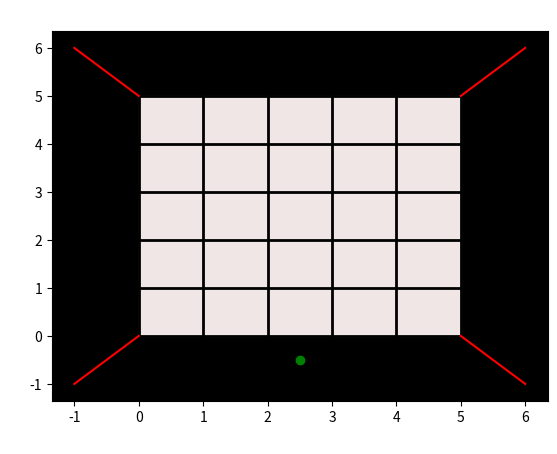

The matplotlib source for this figure:
import matplotlib.pyplot as plt
import matplotlib.ticker as ticker
import numpy as np

fig = plt.figure()
ax = plt.subplot()

# Defining the coordinate system
x = [i for i in range(0, 5)]
y = [i for i in range(0, 5)]

# Variant 1
x_length = np.linspace(0, len(x))
# y1_width = 0
# y2_width = 10
# ax.fill_between(x_length, y1_width, y2_width, color='black')

# Variant 2
ax.set_facecolor("black")
y1_width = 0
y2_width = len(y)
ax.fill_between(x_length, y1_width, y2_width, color='#F0E6E6')

# Setting the grid parameters
plt.title('Storehouse', color='white')
plt.xlabel('Length', color='white')
plt.ylabel('Width', color='white')

# Drawing the walls of the storehouse
w1X = [x[0]-1, x[0]]
w1Y = [y[len(y)-1]+2, y[len(y)-1]+1]

w2X = [x[0]-1, x[0]]
w2Y = [y[0]-1, y[0]]

w3X = [x[len(x)-1]+1, x[len(x)-1]+2]
w3Y = [y[len(y)-1]+1, y[len(y)-1]+2]

w4X = [x[len(x)-1]+1, x[len(x)-1]+2]
w4Y = [y[0],y[0]-1]

# Drawing graphs
plt.plot(w1X, w1Y, color='red')
plt.plot(w2X, w2Y, color='red')
plt.plot(w3X, w3Y, color='red')
plt.plot(w4X, w4Y, color='red')
plt.scatter((len(x)-1)/2+0.5, -0.5, color='green')      # Agent

plt.grid(color='black', linewidth=2, axis='both')
ax.xaxis.set_major_locator(ticker.MultipleLocator(1))
ax.yaxis.set_major_locator(ticker.MultipleLocator(1))
plt.show()
